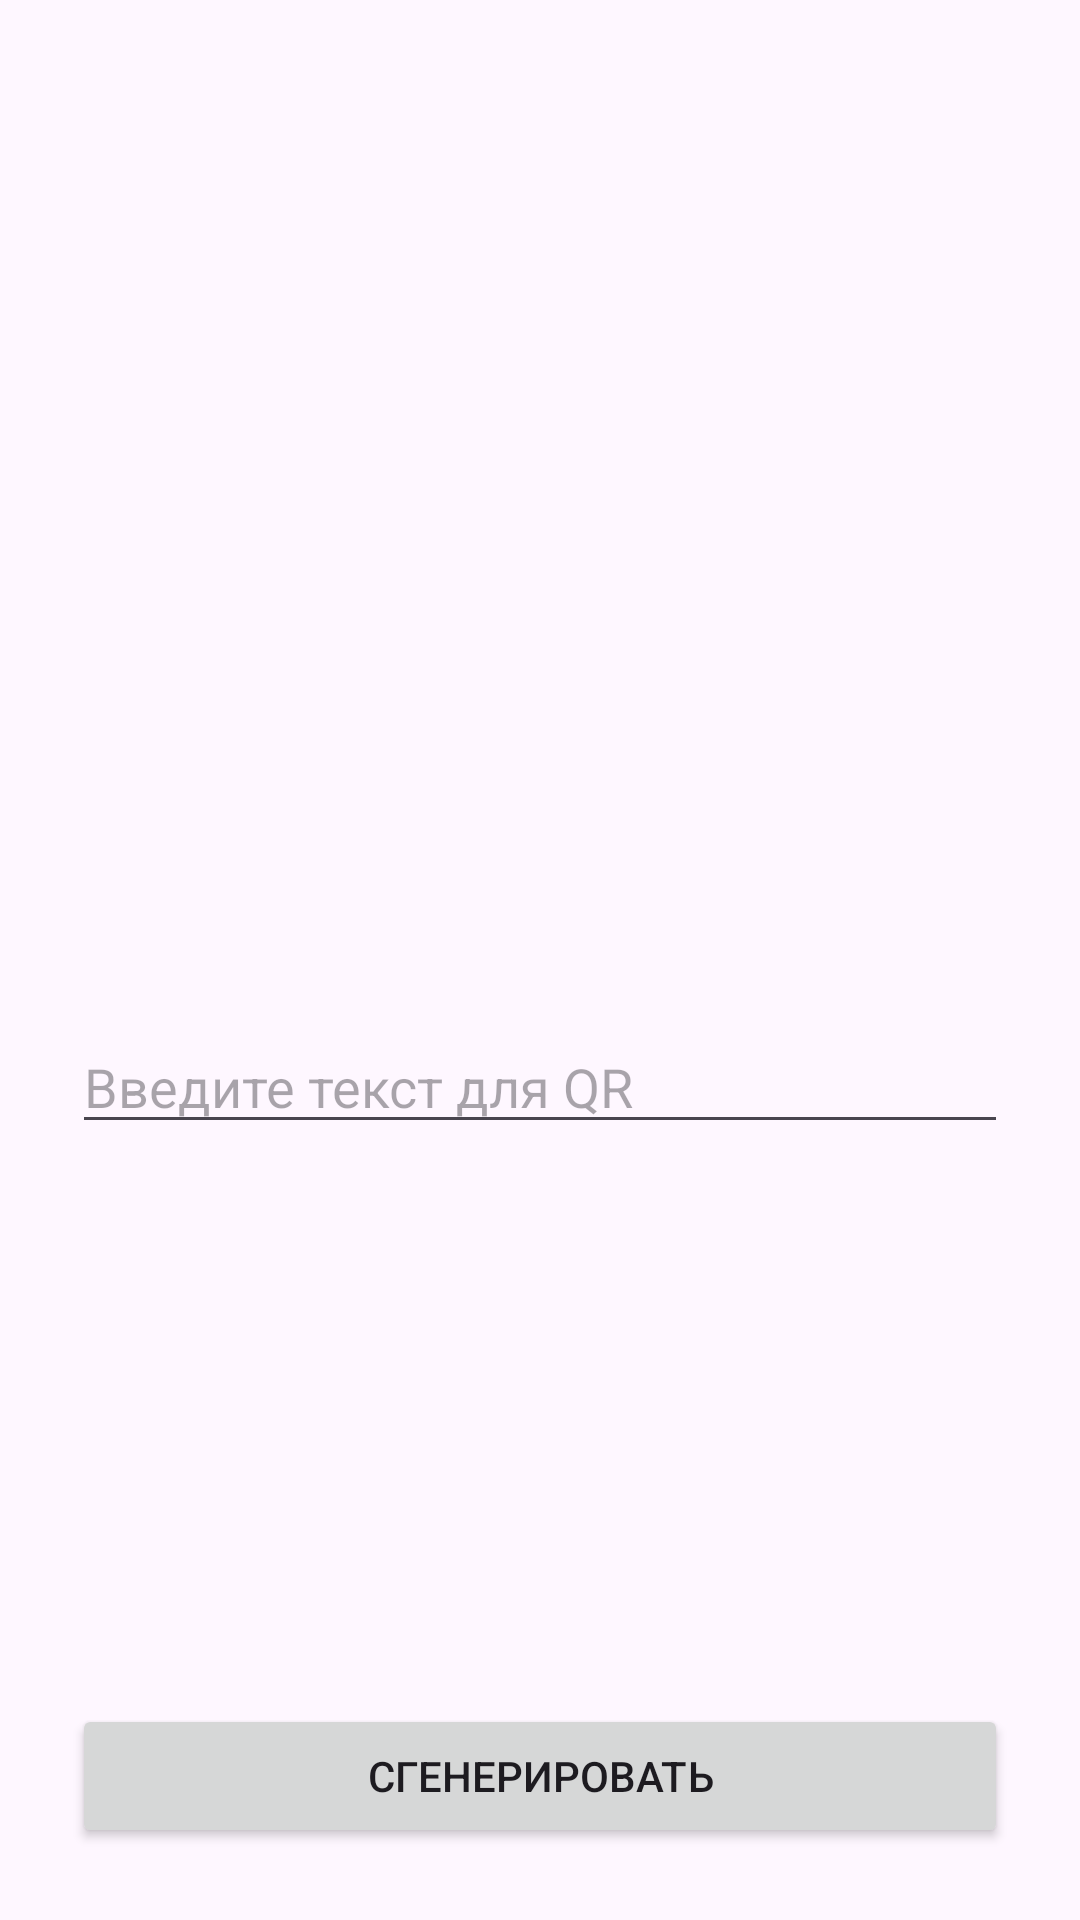

Here is an Android app screen rendered from its layout file. Give the layout XML and the strings, colors and styles it references.
<!-- AndroidManifest.xml: application theme Theme.Qrcodegen -->
<!-- res/layout/activity_generate.xml -->
<?xml version="1.0" encoding="utf-8"?>
<androidx.constraintlayout.widget.ConstraintLayout xmlns:android="http://schemas.android.com/apk/res/android"
    xmlns:app="http://schemas.android.com/apk/res-auto"
    xmlns:tools="http://schemas.android.com/tools"
    android:id="@+id/main"
    android:orientation="vertical"
    android:padding="24dp"
    android:gravity="center"
    android:layout_width="match_parent"
    android:layout_height="match_parent"
    tools:context=".GenerateActivity">

    <EditText
        android:id="@+id/input_text"
        android:layout_width="match_parent"
        android:layout_height="wrap_content"
        android:hint="Введите текст для QR"
        app:layout_constraintTop_toBottomOf="@+id/qr_image"
        tools:layout_editor_absoluteX="24dp"
        android:layout_marginVertical="16dp"/>

    <Button
        android:id="@+id/generate_btn"
        android:layout_width="match_parent"
        android:layout_height="wrap_content"
        android:text="Сгенерировать"
        app:layout_constraintBottom_toBottomOf="parent"
        tools:layout_editor_absoluteX="24dp" />

    <ImageView
        android:id="@+id/qr_image"
        android:layout_width="300dp"
        android:layout_height="300dp"
        app:layout_constraintEnd_toEndOf="parent"
        app:layout_constraintStart_toStartOf="parent"
        app:layout_constraintTop_toTopOf="parent" />
</androidx.constraintlayout.widget.ConstraintLayout>
<!-- resources referenced by this layout -->
<resources>
  <style name="Theme.Qrcodegen" parent="Base.Theme.Qrcodegen" />
  <style name="Base.Theme.Qrcodegen" parent="Theme.Material3.DayNight.NoActionBar">
          
          
      </style>
</resources>
